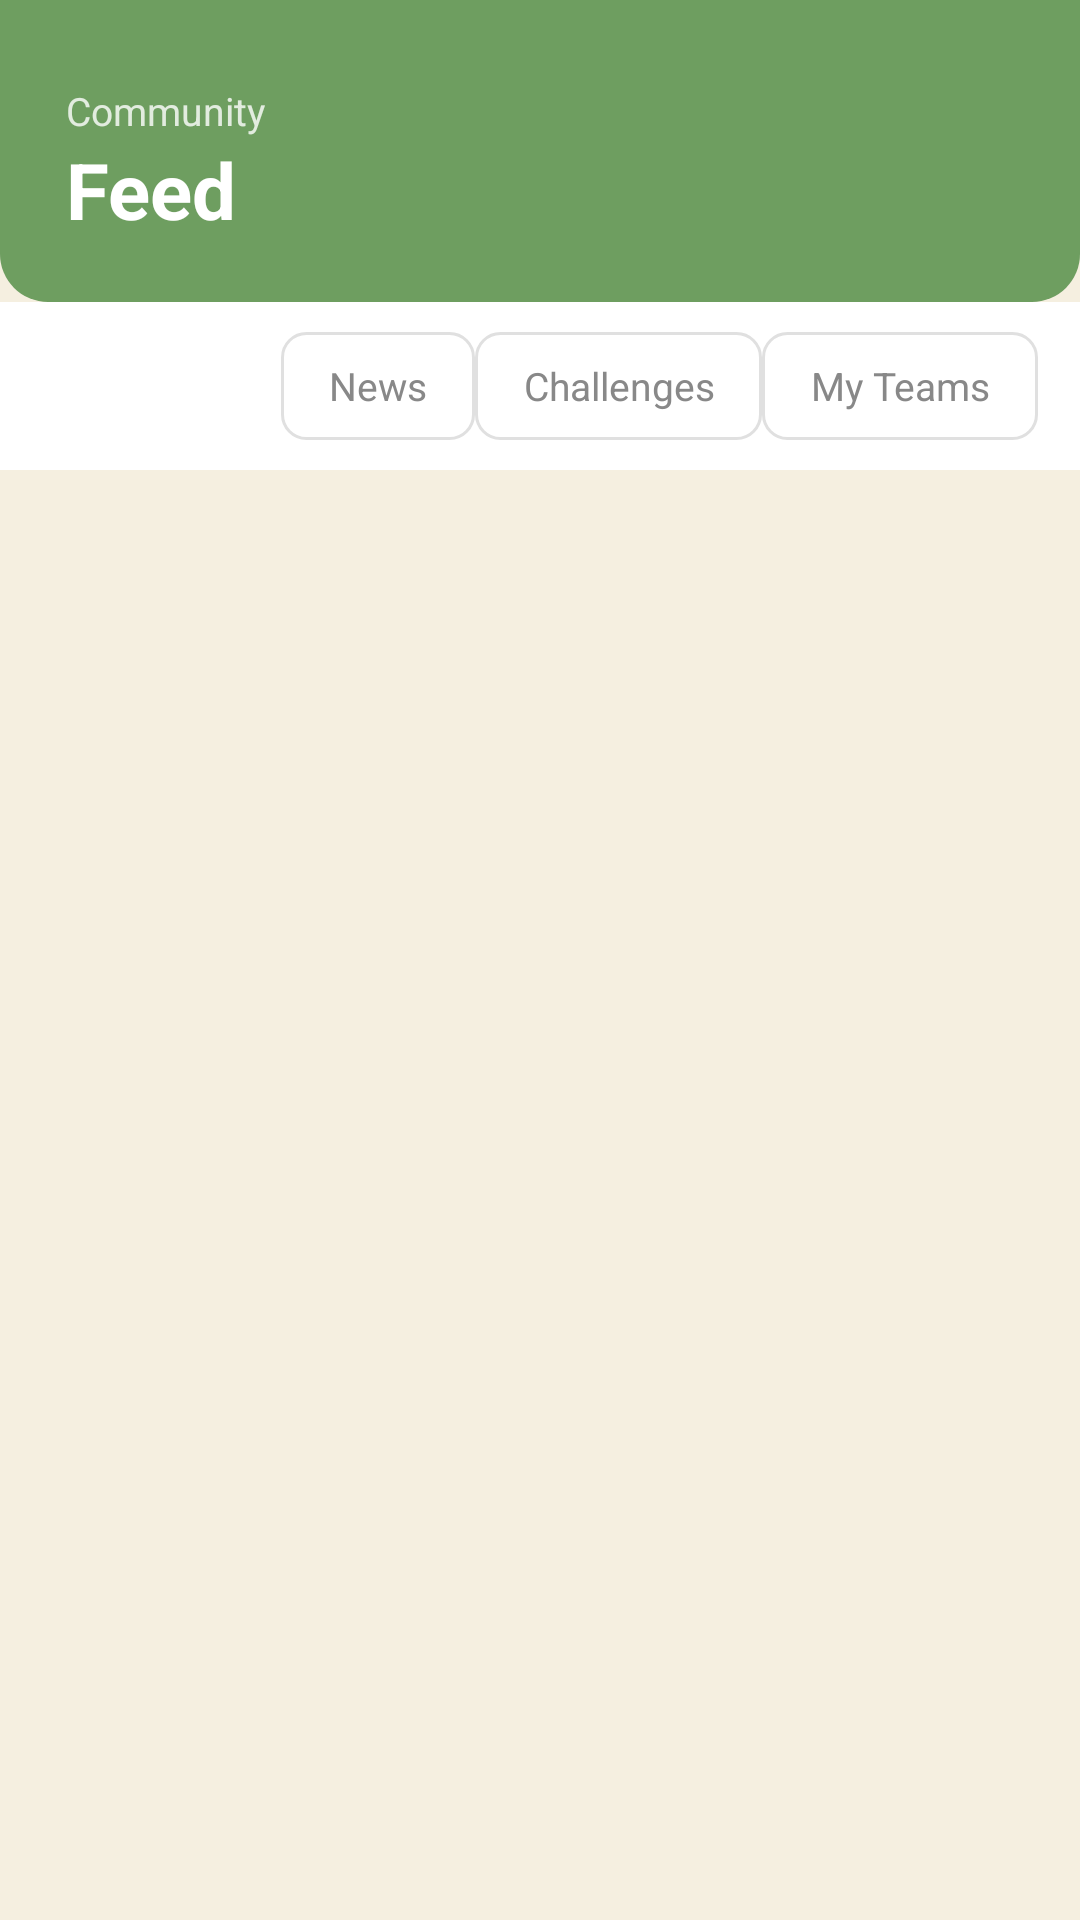

Android layout source for this screen:
<!-- AndroidManifest.xml: application theme Theme.Klimate -->
<!-- res/layout/fragment_feed.xml -->
<?xml version="1.0" encoding="utf-8"?>
<LinearLayout
    xmlns:android="http://schemas.android.com/apk/res/android"
    android:layout_width="match_parent"
    android:layout_height="match_parent"
    android:orientation="vertical"
    android:background="@color/color_cream_bg">

    
    <LinearLayout
        android:layout_width="match_parent"
        android:layout_height="wrap_content"
        android:background="@drawable/bg_header_green"
        android:orientation="vertical"
        android:paddingStart="22dp"
        android:paddingTop="28dp"
        android:paddingEnd="22dp"
        android:paddingBottom="20dp">

        <TextView
            android:layout_width="wrap_content"
            android:layout_height="wrap_content"
            android:text="Community"
            android:textColor="#CCFFFFFF"
            android:textSize="13sp" />

        <TextView
            android:layout_width="wrap_content"
            android:layout_height="wrap_content"
            android:text="Feed"
            android:textColor="@color/white"
            android:textSize="26sp"
            android:textStyle="bold" />
    </LinearLayout>

    
    <HorizontalScrollView
        android:layout_width="match_parent"
        android:layout_height="wrap_content"
        android:background="@color/white"
        android:elevation="2dp"
        android:fillViewport="true"
        android:scrollbars="none">

        <LinearLayout
            android:layout_width="match_parent"
            android:layout_height="wrap_content"
            android:orientation="horizontal"
            android:gravity="center_vertical"
            android:paddingStart="16dp"
            android:paddingTop="10dp"
            android:paddingEnd="16dp"
            android:paddingBottom="10dp">

            <TextView
                android:id="@+id/chip_feed"
                android:layout_width="wrap_content"
                android:layout_height="36dp"
                android:minWidth="76dp"
                android:background="@drawable/bg_button_amber"
                android:clickable="true"
                android:focusable="true"
                android:gravity="center"
                android:paddingStart="16dp"
                android:paddingEnd="16dp"
                android:singleLine="true"
                android:text="Verified"
                android:textColor="@color/white"
                android:textSize="13sp"
                android:textStyle="bold" />

            <Space
                android:layout_width="0dp"
                android:layout_height="1dp"
                android:layout_weight="1" />

            <TextView
                android:id="@+id/chip_news"
                android:layout_width="wrap_content"
                android:layout_height="36dp"
                android:minWidth="64dp"
                android:background="@drawable/bg_card_outline"
                android:clickable="true"
                android:focusable="true"
                android:gravity="center"
                android:paddingStart="16dp"
                android:paddingEnd="16dp"
                android:singleLine="true"
                android:text="News"
                android:textColor="@color/color_text_secondary"
                android:textSize="13sp" />

            <Space
                android:layout_width="0dp"
                android:layout_height="1dp"
                android:layout_weight="1" />

            <TextView
                android:id="@+id/chip_explore"
                android:layout_width="wrap_content"
                android:layout_height="36dp"
                android:minWidth="72dp"
                android:background="@drawable/bg_card_outline"
                android:clickable="true"
                android:focusable="true"
                android:gravity="center"
                android:paddingStart="16dp"
                android:paddingEnd="16dp"
                android:singleLine="true"
                android:text="Challenges"
                android:textColor="@color/color_text_secondary"
                android:textSize="13sp" />

            <Space
                android:layout_width="0dp"
                android:layout_height="1dp"
                android:layout_weight="1" />

            <TextView
                android:id="@+id/chip_teams"
                android:layout_width="wrap_content"
                android:layout_height="36dp"
                android:minWidth="88dp"
                android:background="@drawable/bg_card_outline"
                android:clickable="true"
                android:focusable="true"
                android:gravity="center"
                android:paddingStart="16dp"
                android:paddingEnd="16dp"
                android:singleLine="true"
                android:text="My Teams"
                android:textColor="@color/color_text_secondary"
                android:textSize="13sp" />

        </LinearLayout>
    </HorizontalScrollView>

    
    <FrameLayout
        android:id="@+id/feed_content_container"
        android:layout_width="match_parent"
        android:layout_height="0dp"
        android:layout_weight="1" />

</LinearLayout>
<!-- resources referenced by this layout -->
<resources>
  <color name="color_cream_bg">#F5EFE0</color>
  <color name="color_text_secondary">#888888</color>
  <color name="white">#FFFFFF</color>
  <!-- drawable bg_card_outline (drawable) -->
  <?xml version="1.0" encoding="utf-8"?>
  <shape xmlns:android="http://schemas.android.com/apk/res/android"
      android:shape="rectangle">
      <solid android:color="@color/white" />
      <stroke android:width="1dp" android:color="#E0E0E0" />
      <corners android:radius="8dp" />
  </shape>
  <!-- drawable bg_header_green (drawable) -->
  <?xml version="1.0" encoding="utf-8"?>
  <shape xmlns:android="http://schemas.android.com/apk/res/android">
      <solid android:color="@color/color_green_header"/>
      <corners android:bottomLeftRadius="16dp" android:bottomRightRadius="16dp"/>
  </shape>
  <style name="Theme.Klimate" parent="Theme.MaterialComponents.DayNight.NoActionBar">
          <item name="colorPrimary">@color/color_green_header</item>
          <item name="colorPrimaryVariant">@color/color_forest_green</item>
          <item name="colorOnPrimary">@color/white</item>
          <item name="colorSecondary">@color/color_amber</item>
          <item name="colorSecondaryVariant">@color/color_amber</item>
          <item name="colorOnSecondary">@color/white</item>
          <item name="android:colorBackground">@color/color_cream_bg</item>
          <item name="colorSurface">@color/white</item>
          <item name="colorOnSurface">@color/color_text_primary</item>
          <item name="android:windowBackground">@color/color_cream_bg</item>
          <item name="android:statusBarColor">@color/color_green_header</item>
      </style>
  <color name="color_green_header">#6E9E60</color>
  <color name="color_forest_green">#3C5A3A</color>
  <color name="color_amber">#C4883C</color>
  <color name="color_text_primary">#1C1C1C</color>
</resources>
